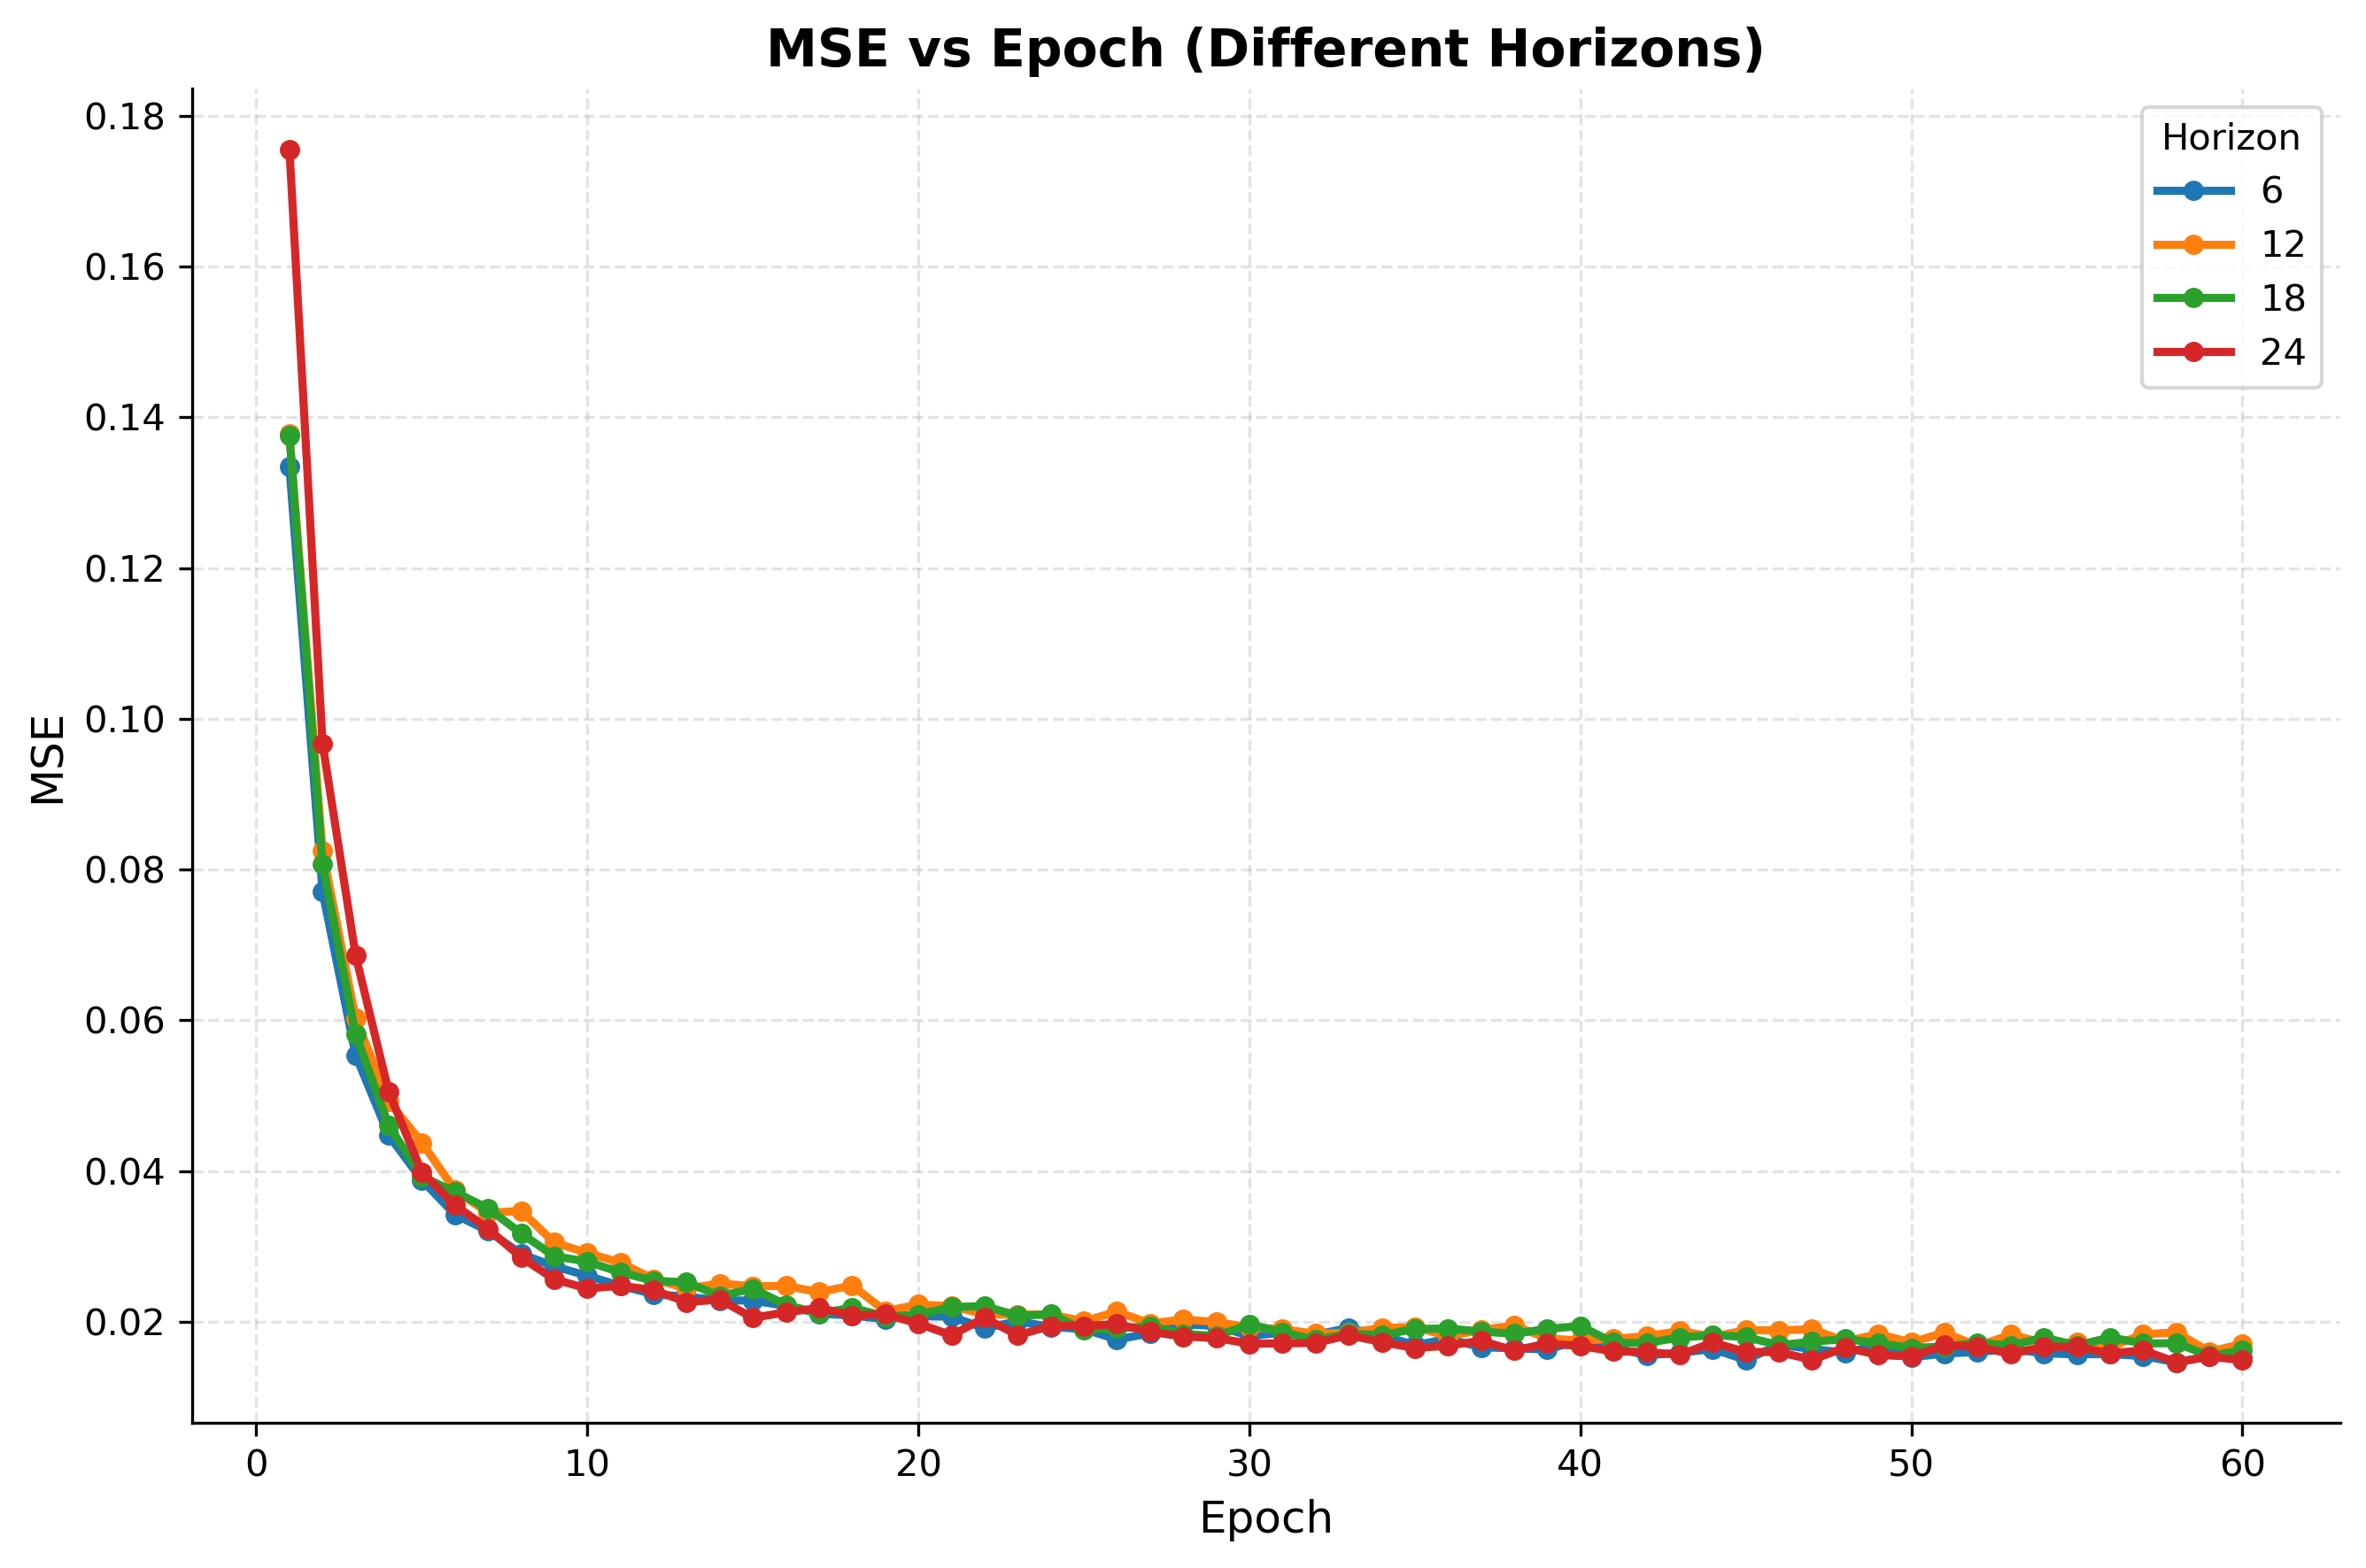

Source data for this figure (header and first rows):
horizon, epoch, mse
6, 1, 0.1334
6, 2, 0.07707
6, 3, 0.05537
6, 4, 0.04474
6, 5, 0.0388
6, 6, 0.03422
6, 7, 0.03205
6, 8, 0.029
6, 9, 0.02735
6, 10, 0.0261
6, 11, 0.02477
6, 12, 0.02365
6, 13, 0.02333
6, 14, 0.02283
6, 15, 0.02281
6, 16, 0.0221
6, 17, 0.02109
6, 18, 0.02081
6, 19, 0.02038
6, 20, 0.02075
6, 21, 0.02066
6, 22, 0.01915
6, 23, 0.02006
6, 24, 0.01932
6, 25, 0.01902
6, 26, 0.01765
6, 27, 0.01846
6, 28, 0.01966
6, 29, 0.01945
6, 30, 0.01812
6, 31, 0.01854
6, 32, 0.01828
6, 33, 0.01918
6, 34, 0.01818
6, 35, 0.0169
6, 36, 0.01772
6, 37, 0.01662
6, 38, 0.01647
6, 39, 0.01632
6, 40, 0.01756
6, 41, 0.01659
6, 42, 0.01553
6, 43, 0.01588
6, 44, 0.01638
6, 45, 0.01493
6, 46, 0.01696
6, 47, 0.01638
6, 48, 0.0159
6, 49, 0.01688
6, 50, 0.01528
6, 51, 0.01579
6, 52, 0.01599
6, 53, 0.01637
6, 54, 0.01581
6, 55, 0.01567
6, 56, 0.01572
6, 57, 0.01545
6, 58, 0.01463
6, 59, 0.01542
6, 60, 0.01524
... 180 more rows
